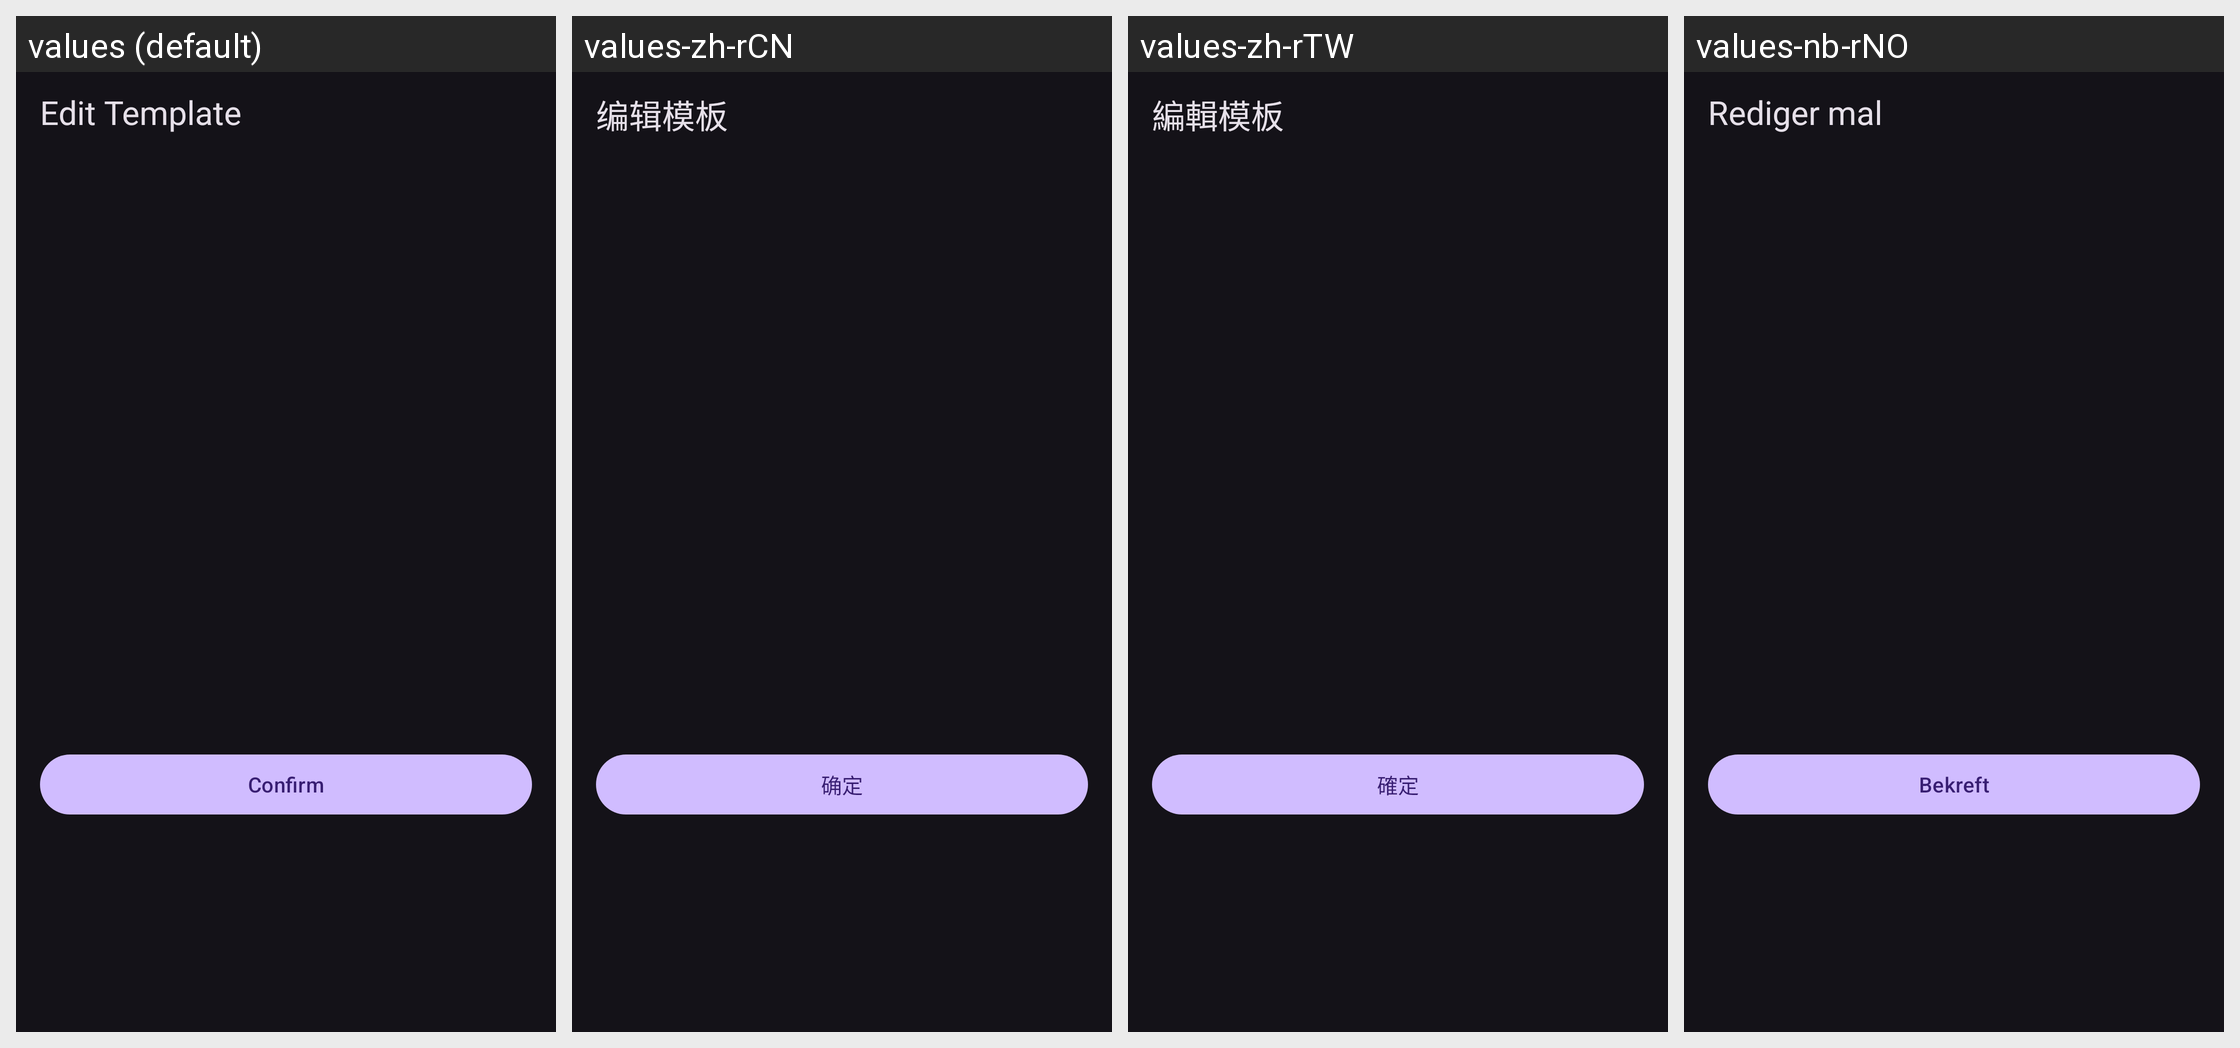

For this localized Android screen grid, give each drawn string resource with its value in every locale shown.
Android screen res/layout/dialog_edit_template.xml rendered under 4 locales, left to right: values (default), values-zh-rCN, values-zh-rTW, values-nb-rNO. Device: Nexus 5 (rendered at 1080×1920; each locale shown at half size, 540×960, under a caption strip naming it); theme Theme.Material3.Dark.NoActionBar.
Other locales in the repository, not shown: values-de-rDE, values-fr, values-it, values-ja, values-nn, values-pt, values-pt-rBR, values-ru.
Strings drawn on this screen, with the default value and each locale's value (text and hints the layout hard-codes, and strings that could not be matched under every locale, appear in the picture but are not listed):

dialog_title_template_edit
  values: Edit Template
  values-zh-rCN: 编辑模板
  values-zh-rTW: 編輯模板
  values-nb-rNO: Rediger mal

tips_ok
  values: Confirm
  values-zh-rCN: 确定
  values-zh-rTW: 確定
  values-nb-rNO: Bekreft
